Labelled photos from "cnn", an image-classification folder in AnonymDavid/szakdolgozat. The possible labels are: battery, capacitor, diode, inductor, lamp, resistor, AC source, DC source, switch, NPN transistor, PNP transistor.

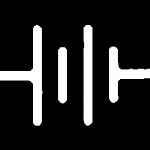
Label: battery

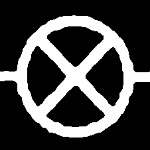
Label: lamp

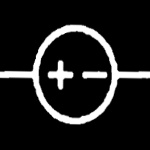
Label: DC source

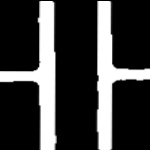
Label: capacitor

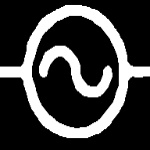
Label: AC source

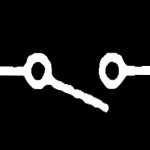
Label: switch
